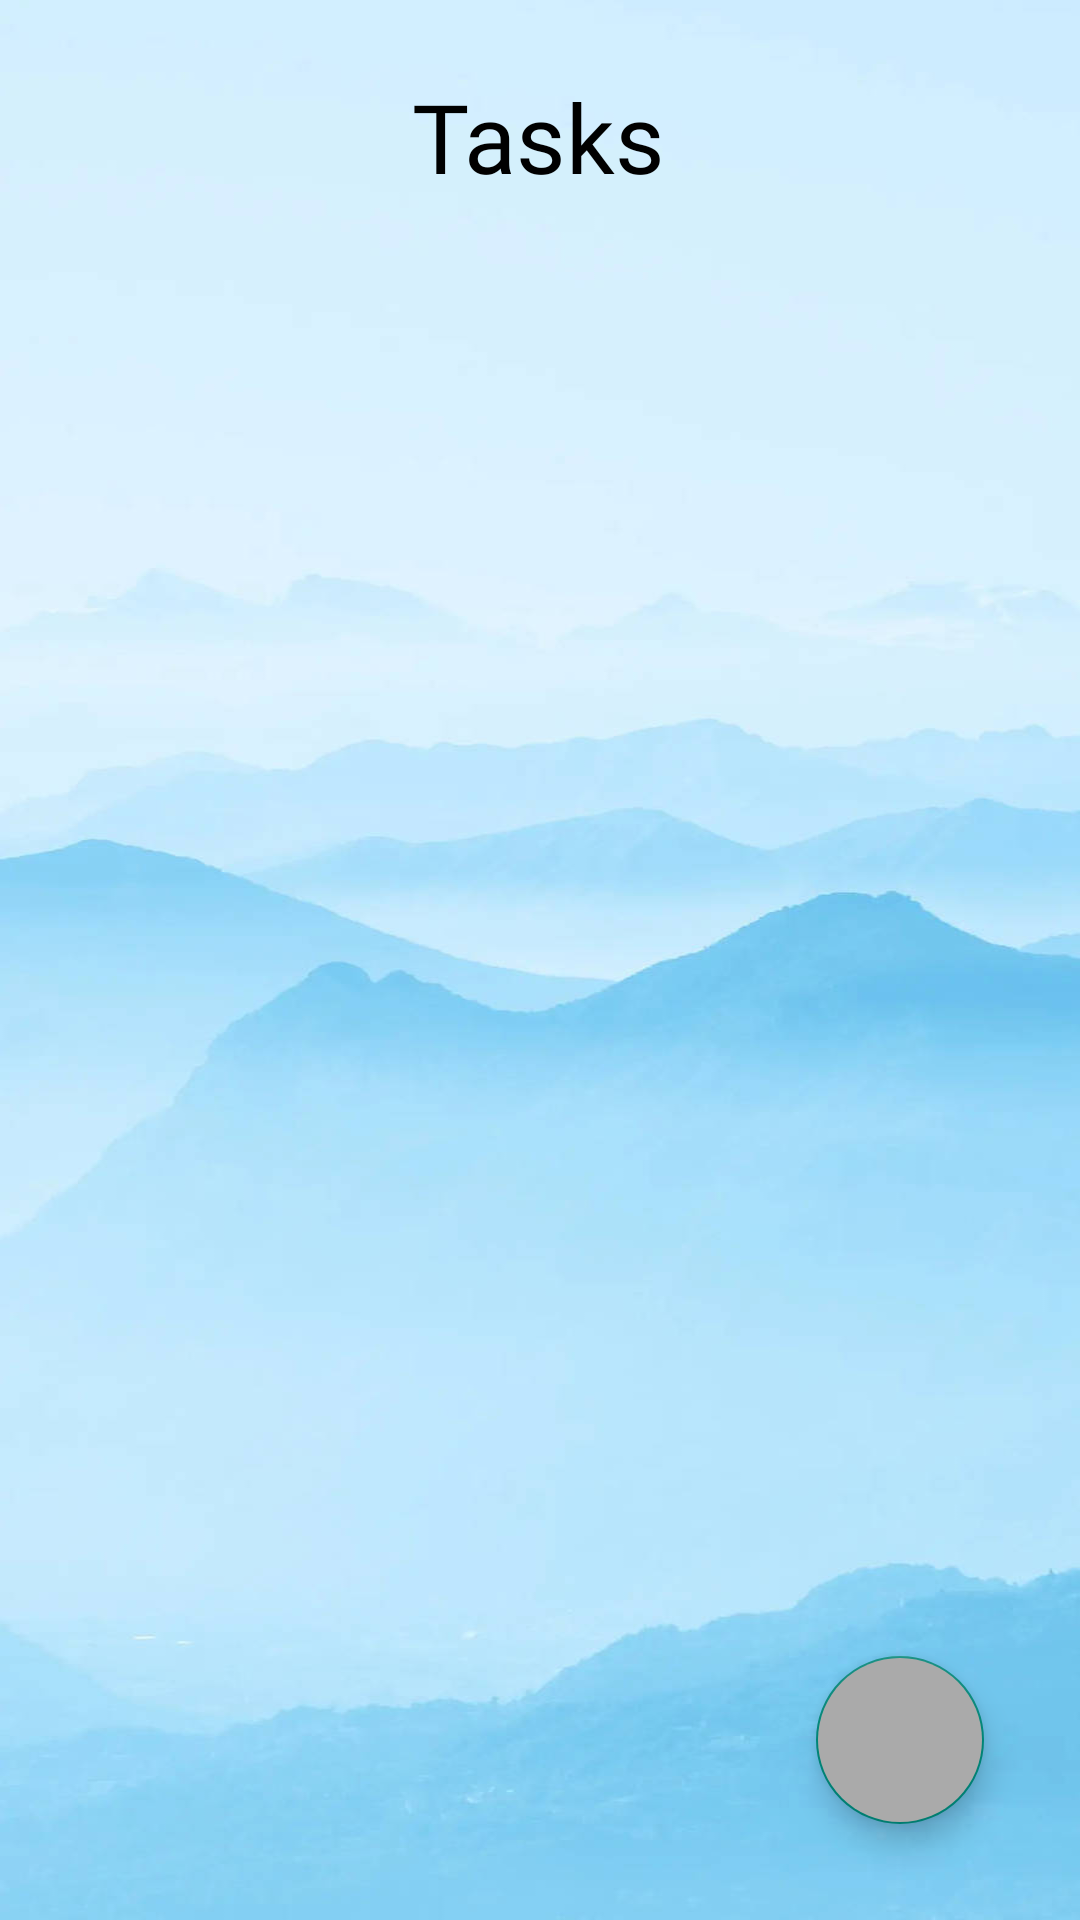

Android layout source for this screen:
<!-- AndroidManifest.xml: activity theme Theme.AppCompat.Light.DarkActionBar -->
<!-- res/layout/activity_main.xml -->
<?xml version="1.0" encoding="utf-8"?>
<androidx.constraintlayout.widget.ConstraintLayout xmlns:android="http://schemas.android.com/apk/res/android"
    xmlns:app="http://schemas.android.com/apk/res-auto"
    xmlns:tools="http://schemas.android.com/tools"
    android:layout_width="match_parent"
    android:layout_height="match_parent"
    android:background="@drawable/img_1"
    tools:context=".MainActivity">

    <TextView
        android:id="@+id/tasksText"
        android:layout_width="wrap_content"
        android:layout_height="wrap_content"
        android:fontFamily="@font/cabal"
        android:text="Tasks"
        android:textColor="@color/black"
        android:textSize="32sp"
        app:layout_constraintBottom_toBottomOf="parent"
        app:layout_constraintEnd_toEndOf="parent"
        app:layout_constraintHorizontal_bias="0.498"
        app:layout_constraintStart_toStartOf="parent"
        app:layout_constraintTop_toTopOf="parent"
        app:layout_constraintVertical_bias="0.04" />

    <androidx.recyclerview.widget.RecyclerView
        android:id="@+id/tasksRecyclerView"
        android:layout_width="0dp"
        android:layout_height="wrap_content"
        android:layout_below="@+id/tasksText"
        android:layout_marginTop="92dp"
        android:nestedScrollingEnabled="true"
        app:layoutManager="androidx.recyclerview.widget.LinearLayoutManager"
        app:layout_constraintEnd_toEndOf="parent"
        app:layout_constraintHorizontal_bias="0.0"
        app:layout_constraintStart_toStartOf="parent"
        app:layout_constraintTop_toTopOf="parent" />

    <com.google.android.material.floatingactionbutton.FloatingActionButton
        android:id="@+id/fab"
        android:layout_width="wrap_content"
        android:layout_height="wrap_content"
        android:layout_alignParentEnd="true"
        android:layout_alignParentBottom="true"
        android:layout_margin="32dp"
        android:layout_marginEnd="160dp"
        android:layout_marginBottom="108dp"
        android:backgroundTint="@android:color/darker_gray"
        app:layout_constraintBottom_toBottomOf="parent"
        app:layout_constraintEnd_toEndOf="parent"
        android:src="@drawable/baseline_add_24"/>


</androidx.constraintlayout.widget.ConstraintLayout>
<!-- resources referenced by this layout -->
<resources>
  <!-- drawable img_1: png bitmap (drawable, 363118 bytes) -->
  <!-- not gathered from this repository: default colours our renderer supplied (Android Studio template values) -->
  <color name="black">#FF000000</color>
</resources>
